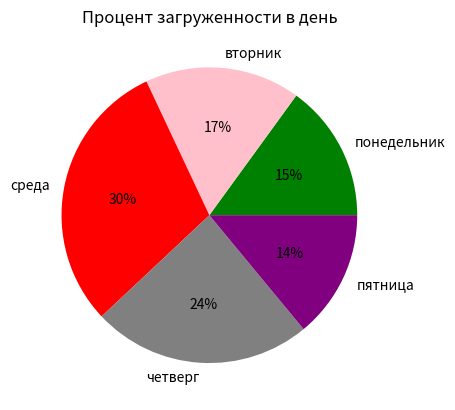

Reproduce this figure in Python.
import matplotlib.pyplot as plt


amount = [15, 17, 30, 24, 14]
groups = ["понедельник", "вторник", "среда", "четверг", "пятница"]
color_ = ["green", "pink", "red", "grey", "purple"]

plt.pie(amount, colors=color_, labels=groups, autopct="%1.f%%")
plt.title("Процент загруженности в день")
plt.show()